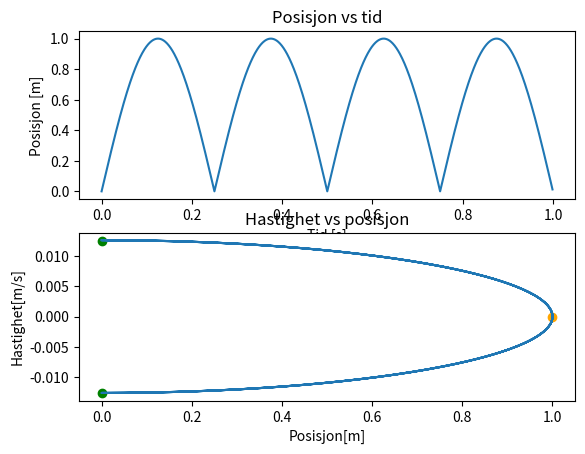

Source code (Python):
import numpy as np, matplotlib.pyplot as plt

n = 1000
x = np.arange(n)
F = np.abs(np.sin(4*np.pi*x/float(n)))
v = np.cos(4*np.pi*x/float(n))*4*np.pi

plt.subplot(2,1,1)    
plt.plot(x/1000.0,F)
plt.title('Posisjon vs tid')
plt.xlabel('Tid [s]')
plt.ylabel('Posisjon [m]')
plt.subplot(2,1,2)
plt.scatter(1,0,color='orange')
plt.plot(F,v/1000.0)
plt.scatter(0,0.0125, color='green')
plt.scatter(0,-0.0125, color='green')
plt.title('Hastighet vs posisjon')
plt.xlabel('Posisjon[m]')
plt.ylabel('Hastighet[m/s]')
#plt.savefig('opg10.png')
plt.show()
